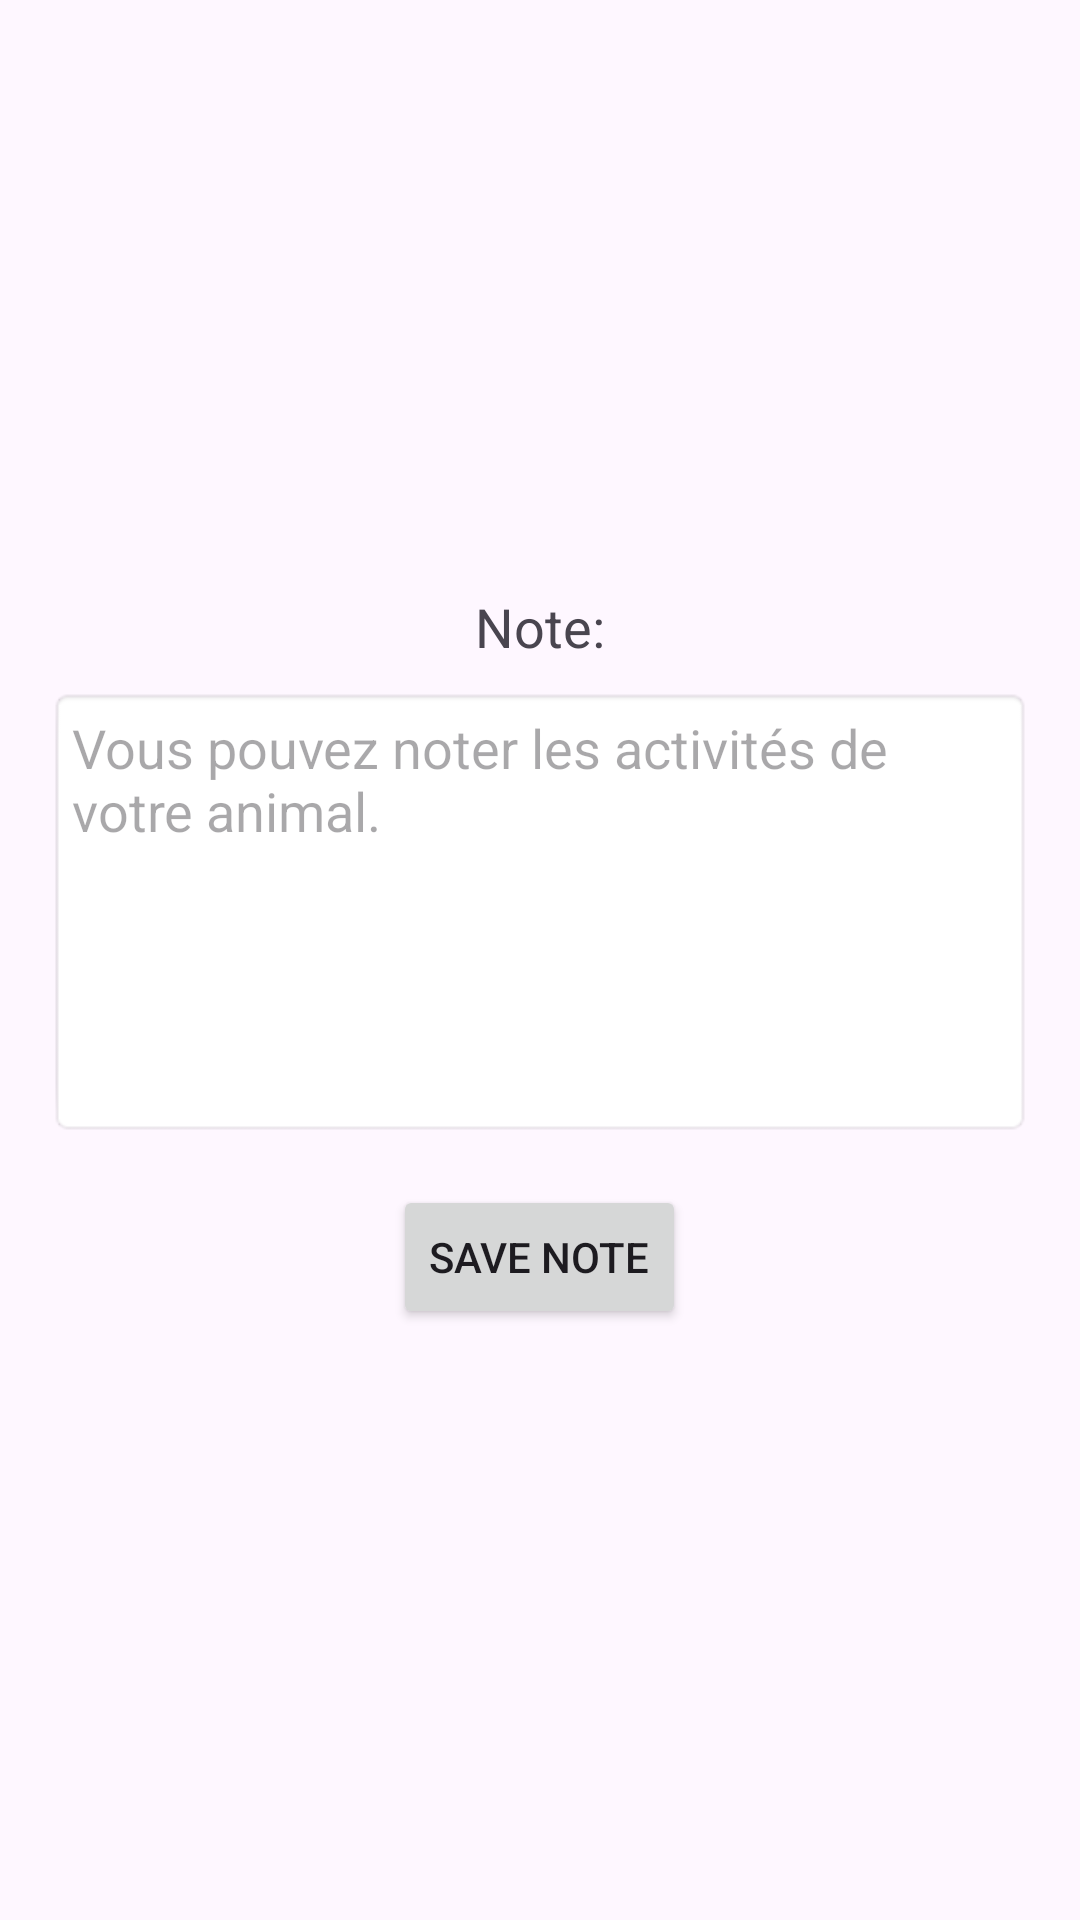

Produce the Android XML layout that renders to this screen, including the resource entries it uses.
<!-- AndroidManifest.xml: application theme Theme.MyAppPEET -->
<!-- res/layout/activity_statistics.xml -->
<?xml version="1.0" encoding="utf-8"?>
<LinearLayout xmlns:android="http://schemas.android.com/apk/res/android"
    android:layout_width="match_parent"
    android:layout_height="match_parent"
    android:orientation="vertical"
    android:padding="16dp"
    android:gravity="center">



    
    <TextView
        android:layout_width="wrap_content"
        android:layout_height="wrap_content"
        android:text="Note:"
        android:textSize="18sp"
        android:gravity="center"
        android:layout_marginBottom="8dp"/>

    
    <EditText
        android:id="@+id/editTextNote"
        android:layout_width="match_parent"
        android:layout_height="wrap_content"
        android:hint="Vous pouvez noter les activités de votre animal."
        android:inputType="textMultiLine"
        android:minHeight="150dp"
        android:gravity="top|start"
        android:padding="8dp"
        android:background="@android:drawable/editbox_background"
        android:layout_marginBottom="16dp"/>

    
    <Button
        android:id="@+id/buttonSave"
        android:layout_width="wrap_content"
        android:layout_height="wrap_content"
        android:text="Save Note"
        android:gravity="center"/>
</LinearLayout>
<!-- resources referenced by this layout -->
<resources>
  <style name="Theme.MyAppPEET" parent="Base.Theme.MyAppPEET" />
  <style name="Base.Theme.MyAppPEET" parent="Theme.Material3.DayNight.NoActionBar">
          
          
      </style>
</resources>
